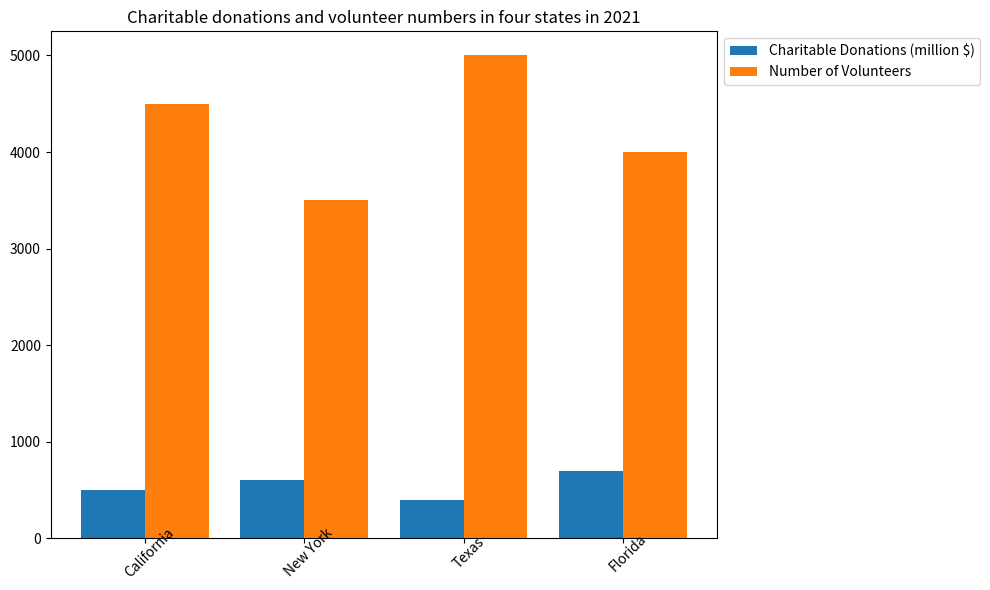

Recreate this plot in Python. (Note: this script raises an exception after producing the figure.)

import matplotlib.pyplot as plt
import numpy as np

# Create figure
fig=plt.figure(figsize=(10,6))

# Set data
states = ["California","New York","Texas","Florida"]
donations = [500,600,400,700]
volunteers = [4500,3500,5000,4000]

# Plot bar chart
ax = fig.add_subplot(111)
ax.bar(np.arange(len(states))-0.2, donations, width=0.4, label="Charitable Donations (million $)")
ax.bar(np.arange(len(states))+0.2, volunteers, width=0.4, label="Number of Volunteers")

# Add legend
plt.legend(loc="upper left", bbox_to_anchor=(1.0, 1.0))

# Add title
plt.title("Charitable donations and volunteer numbers in four states in 2021")

# Add xticks
plt.xticks(np.arange(len(states)), states, rotation=45, wrap=True)

# Resize image
fig.tight_layout()

# Save image
plt.savefig("bar chart/png/367.png")

# Clear current image
plt.clf()
